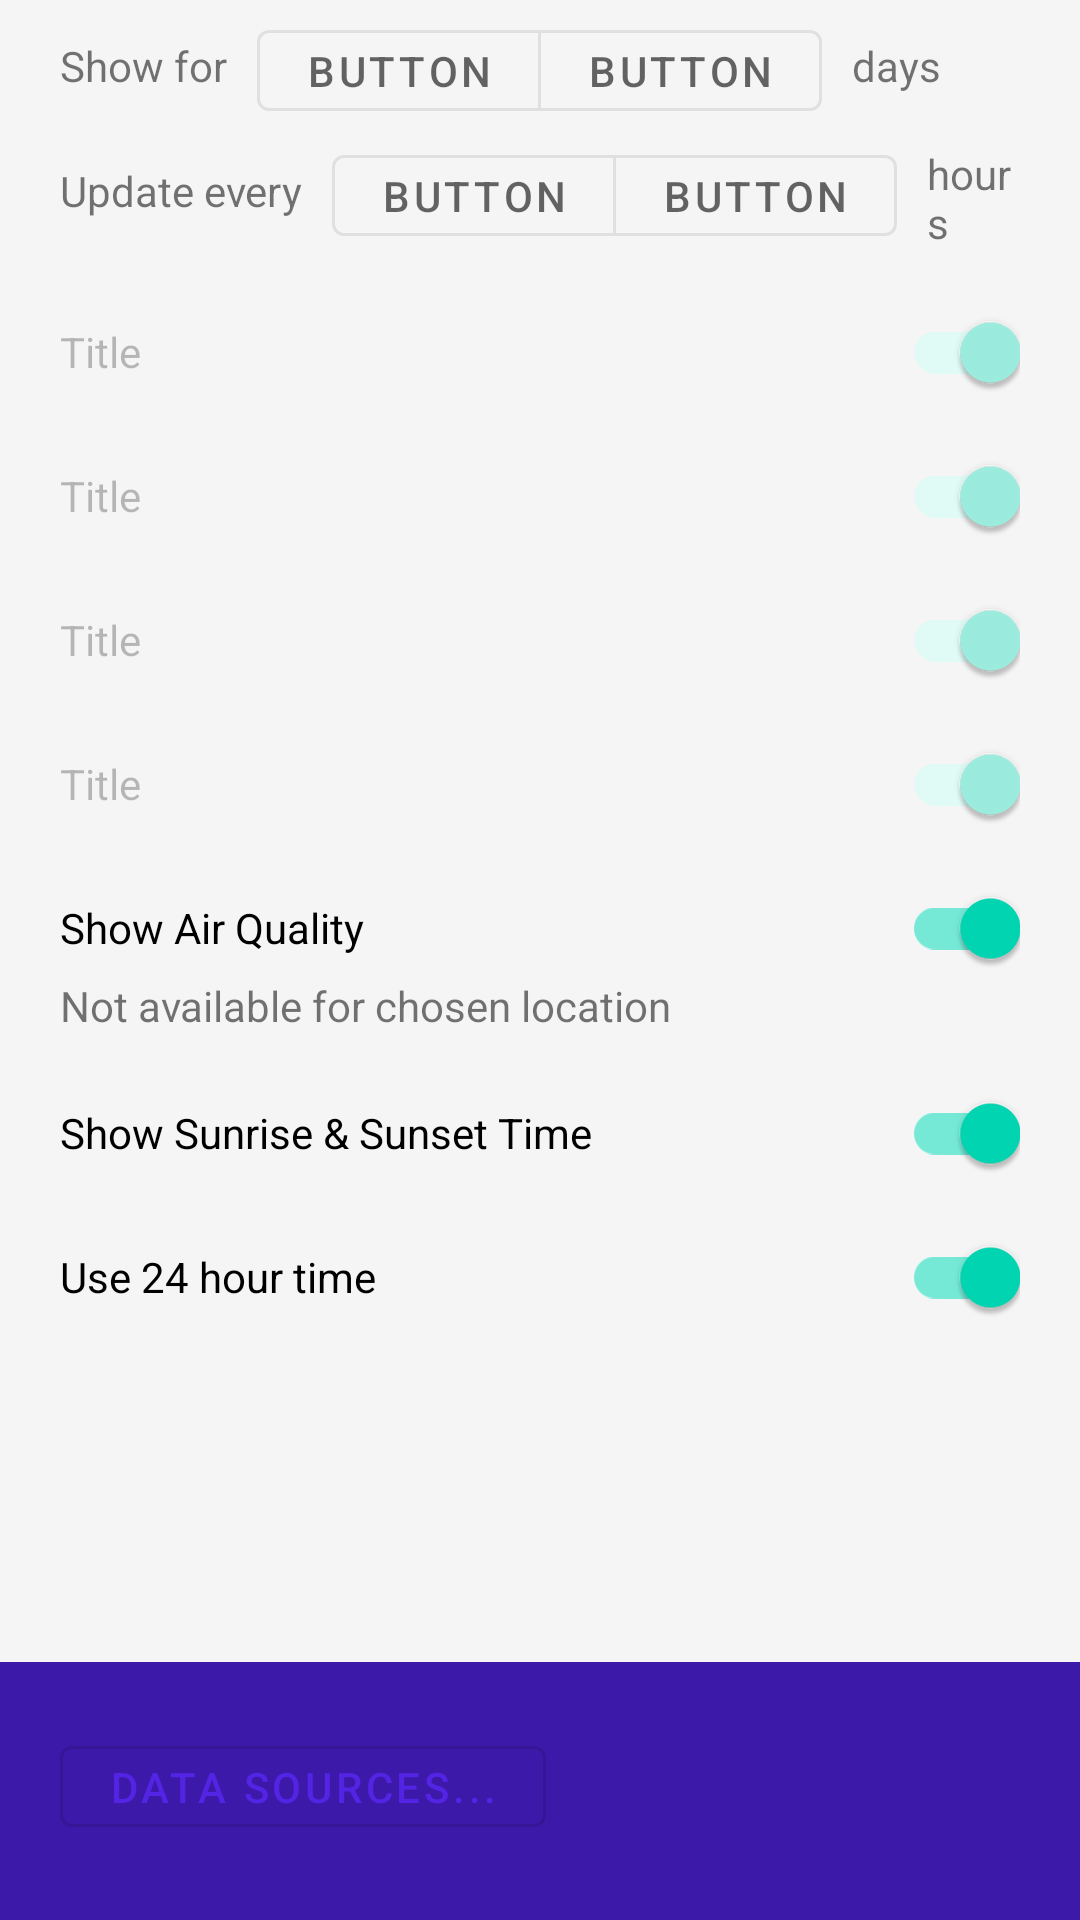

Produce the Android XML layout that renders to this screen, including the resource entries it uses.
<!-- AndroidManifest.xml: application theme AppTheme -->
<!-- res/layout/fragment_widget_details_data.xml -->
<?xml version="1.0" encoding="utf-8"?>
<RelativeLayout xmlns:android="http://schemas.android.com/apk/res/android"
    xmlns:app="http://schemas.android.com/apk/res-auto"
    xmlns:tools="http://schemas.android.com/tools"
    android:layout_width="match_parent"
    android:layout_height="match_parent">

    <ScrollView
        android:layout_width="match_parent"
        android:layout_height="match_parent"
        android:background="@color/colorBackgroundSecondary"
        android:layout_above="@+id/bottomWrapper">

        <LinearLayout
            android:layout_width="match_parent"
            android:layout_height="wrap_content"
            android:orientation="vertical">

            <LinearLayout
                android:layout_width="match_parent"
                android:layout_height="wrap_content"
                android:gravity="center_vertical"
                android:orientation="horizontal"
                android:layout_marginLeft="20dp"
                android:layout_marginRight="20dp"
                android:paddingTop="10dp"
                android:paddingBottom="10dp">

                <com.google.android.material.textview.MaterialTextView
                    style="@style/Widget.AppTheme.TextView"
                    android:layout_width="wrap_content"
                    android:layout_height="wrap_content"
                    android:layout_marginTop="1dp"
                    android:layout_marginRight="10dp"

                    android:text="Show for" />

                <include
                    android:id="@+id/vShowDaysButtons"
                    layout="@layout/view_material_5_button_group" />

                <com.google.android.material.textview.MaterialTextView
                    style="@style/Widget.AppTheme.TextView"
                    android:layout_width="wrap_content"
                    android:layout_height="wrap_content"
                    android:layout_marginTop="1dp"
                    android:layout_marginLeft="10dp"
                    android:text="days" />

            </LinearLayout>


            <LinearLayout
                android:layout_width="match_parent"
                android:layout_height="wrap_content"
                android:gravity="center_vertical"
                android:orientation="horizontal"
                android:layout_marginLeft="20dp"
                android:layout_marginRight="20dp"
                android:paddingBottom="10dp">

                <com.google.android.material.textview.MaterialTextView
                    style="@style/Widget.AppTheme.TextView"
                    android:layout_width="wrap_content"
                    android:layout_height="wrap_content"
                    android:layout_marginRight="10dp"
                    android:layout_marginTop="1dp"
                    android:text="Update every" />

                <include
                    android:id="@+id/vUpdateTimeButtons"
                    layout="@layout/view_material_5_button_group" />

                <com.google.android.material.textview.MaterialTextView
                    style="@style/Widget.AppTheme.TextView"
                    android:layout_width="wrap_content"
                    android:layout_height="wrap_content"
                    android:layout_marginLeft="10dp"
                    android:layout_marginTop="1dp"
                    android:text="hours" />

            </LinearLayout>

            <include
                android:id="@+id/vTemperature"
                layout="@layout/view_widget_details_data_item" />

            <include
                android:id="@+id/vCloudPercent"
                layout="@layout/view_widget_details_data_item" />

            <include
                android:id="@+id/vPrecipitation"
                layout="@layout/view_widget_details_data_item" />

            <include
                android:id="@+id/vWindSpeed"
                layout="@layout/view_widget_details_data_item" />

            <com.google.android.material.switchmaterial.SwitchMaterial
                android:id="@+id/smAirQuality"
                android:layout_width="match_parent"
                android:layout_height="wrap_content"
                android:checked="true"
                android:layout_marginLeft="20dp"
                android:layout_marginRight="20dp"
                android:text="Show Air Quality" />

            <com.google.android.material.textview.MaterialTextView
                style="@style/Widget.AppTheme.TextView"
                android:layout_width="wrap_content"
                android:layout_height="wrap_content"
                android:id="@+id/mtvAirQualityNotAvailable"
                android:layout_marginLeft="20dp"
                android:layout_marginRight="20dp"
                android:layout_marginTop="-8dp"
                android:layout_marginBottom="4dp"
                android:text="Not available for chosen location"/>

            <com.google.android.material.switchmaterial.SwitchMaterial
                android:id="@+id/smSunriseSunset"
                android:layout_width="match_parent"
                android:layout_height="wrap_content"
                android:checked="true"
                android:layout_marginLeft="20dp"
                android:layout_marginRight="20dp"
                android:text="Show Sunrise &amp; Sunset Time" />

            <com.google.android.material.switchmaterial.SwitchMaterial
                android:id="@+id/smTime24h"
                android:layout_width="match_parent"
                android:layout_height="wrap_content"
                android:checked="true"
                android:layout_marginLeft="20dp"
                android:layout_marginRight="20dp"
                android:text="Use 24 hour time" />

        </LinearLayout>

    </ScrollView>

    <FrameLayout
        android:id="@+id/bottomWrapper"
        android:layout_width="match_parent"
        android:layout_height="86dp"
        android:layout_alignParentBottom="true"
        android:paddingBottom="3dp"
        >

        <com.google.android.material.button.MaterialButton
            android:id="@+id/mbDataSources"
            style="@style/Widget.AppTheme.Button.IconButton"
            android:layout_width="wrap_content"
            android:layout_height="wrap_content"
            android:layout_gravity="center_vertical"
            android:layout_marginLeft="20dp"
            android:text="Data Sources..." />

    </FrameLayout>

</RelativeLayout>
<!-- res/layout/view_material_5_button_group.xml (included above) -->
<?xml version="1.0" encoding="utf-8"?>
<com.google.android.material.button.MaterialButtonToggleGroup xmlns:app="http://schemas.android.com/apk/res-auto"
    xmlns:android="http://schemas.android.com/apk/res/android"
    xmlns:tools="http://schemas.android.com/tools"
    android:layout_width="wrap_content"
    android:layout_height="wrap_content"
    android:orientation="horizontal"
    app:selectionRequired="true"
    android:id="@+id/mbtg"
    app:singleSelection="true">

    <include
        android:id="@+id/vButton1"
        layout="@layout/view_material_text_button" />

    <include
        android:id="@+id/vButton2"
        layout="@layout/view_material_text_button" />

    <include
        android:id="@+id/vButton3"
        android:visibility="gone"
        tools:visibility="visible"
        layout="@layout/view_material_text_button" />

    <include
        android:id="@+id/vButton4"
        android:visibility="gone"
        tools:visibility="visible"
        layout="@layout/view_material_text_button" />

    <include
        android:id="@+id/vButton5"
        android:visibility="gone"
        tools:visibility="visible"
        layout="@layout/view_material_text_button" />

</com.google.android.material.button.MaterialButtonToggleGroup>
<!-- res/layout/view_widget_details_data_item.xml (included above) -->
<?xml version="1.0" encoding="utf-8"?>
<LinearLayout xmlns:android="http://schemas.android.com/apk/res/android"
    xmlns:app="http://schemas.android.com/apk/res-auto"
    xmlns:tools="http://schemas.android.com/tools"
    android:id="@+id/rlWeatherDetailsDataItem"
    android:layout_width="match_parent"
    android:layout_height="wrap_content"
    android:layout_marginLeft="20dp"
    android:layout_marginRight="20dp"
    android:orientation="vertical">

    <com.google.android.material.switchmaterial.SwitchMaterial
        android:id="@+id/smTitle"
        android:layout_width="match_parent"
        android:layout_height="wrap_content"
        android:enabled="false"
        android:checked="true"
        tools:text="Title" />

    <LinearLayout
        android:layout_width="match_parent"
        android:layout_height="wrap_content"
        android:gravity="center_vertical"
        android:orientation="horizontal"
        android:visibility="gone"
        tools:visibility="visible"
        android:id="@+id/vUnits"
        android:paddingBottom="10dp">

        <com.google.android.material.textview.MaterialTextView
            style="@style/Widget.AppTheme.TextView"
            android:layout_width="wrap_content"
            android:layout_height="wrap_content"
            android:layout_marginTop="1dp"
            android:layout_marginRight="10dp"
            android:text="Units" />

        <include
            android:id="@+id/vUnitButtons"
            layout="@layout/view_material_5_button_group" />

    </LinearLayout>

    <LinearLayout
        android:layout_width="match_parent"
        android:layout_height="wrap_content"
        android:gravity="center_vertical"
        android:orientation="horizontal"
        android:visibility="gone"
        tools:visibility="visible"
        android:id="@+id/vCutoff"
        android:paddingBottom="10dp">

        <com.google.android.material.textview.MaterialTextView
            style="@style/Widget.AppTheme.TextView"
            android:layout_width="wrap_content"
            android:layout_height="wrap_content"
            android:layout_marginTop="1dp"
            android:layout_marginRight="10dp"
            android:text="Max value" />

        <include
            android:id="@+id/vLimitButtons"
            layout="@layout/view_material_5_button_group" />

        <com.google.android.material.textview.MaterialTextView
            style="@style/Widget.AppTheme.TextView"
            android:layout_width="wrap_content"
            android:layout_height="wrap_content"
            android:id="@+id/mtvMaxValue"
            android:layout_marginTop="1dp"
            android:layout_marginLeft="10dp"/>

    </LinearLayout>

</LinearLayout>
<!-- res/layout/view_material_text_button.xml (included above) -->
<?xml version="1.0" encoding="utf-8"?>
<com.google.android.material.button.MaterialButton xmlns:android="http://schemas.android.com/apk/res/android"
    xmlns:tools="http://schemas.android.com/tools"
    style="@style/Widget.AppTheme.Button.IconButton"
    android:layout_width="wrap_content"
    android:layout_height="wrap_content"
    android:id="@+id/mbButton"
    tools:text="Button" />
<!-- resources referenced by this layout -->
<resources>
  <color name="colorBackgroundSecondary">#F5F5F5</color>
  <style name="Widget.AppTheme.Button.IconButton" parent="Widget.MaterialComponents.Button.OutlinedButton">
          <item name="android:minWidth">24dp</item>
          <item name="android:minHeight">24dp</item>
          <item name="android:insetLeft">0dp</item>
          <item name="android:insetTop">0dp</item>
          <item name="android:insetRight">0dp</item>
          <item name="android:insetBottom">0dp</item>
          <item name="iconGravity">textStart</item>
          <item name="iconPadding">0dp</item>
          <item name="rippleColor">?colorOnPrimary</item>
      </style>
  <style name="Widget.AppTheme.TextView" parent="Widget.MaterialComponents.TextView">
          <item name="android:minWidth">24dp</item>
          <item name="android:minHeight">24dp</item>
          <item name="android:insetLeft">0dp</item>
          <item name="android:insetTop">0dp</item>
          <item name="android:insetRight">0dp</item>
          <item name="android:insetBottom">0dp</item>
          <item name="iconGravity">textStart</item>
          <item name="iconPadding">0dp</item>
      </style>
  <style name="AppTheme" parent="Theme.MaterialComponents.DayNight.DarkActionBar">
          <item name="colorPrimary">@color/colorPrimary1</item>
          <item name="colorPrimaryDark">@color/colorPrimaryDark1</item>
          <item name="colorAccent">@color/colorAccent1</item>
          <item name="toolbarStyle">@style/Widget.App.Toolbar</item>
          <item name="android:statusBarColor">?attr/colorPrimaryDark</item>
          <item name="android:windowBackground">@drawable/window_background</item>
          <item name="android:navigationBarColor">?attr/colorPrimaryDark</item>
      </style>
  <color name="colorPrimary1">#5424E5</color>
  <color name="colorPrimaryDark1">#3D19AA</color>
  <color name="colorAccent1">#00D8B4</color>
  <style name="Widget.App.Toolbar" parent="Widget.MaterialComponents.Toolbar">
          <item name="materialThemeOverlay">@style/ThemeOverlay.App.Toolbar</item>
          <item name="android:background">?attr/colorPrimary</item>
          <item name="android:textColor">@android:color/white</item>
      </style>
  <!-- drawable window_background (drawable) -->
  <?xml version="1.0" encoding="utf-8"?>
  <layer-list xmlns:android="http://schemas.android.com/apk/res/android">
  
      <item
          android:drawable="?attr/colorPrimaryDark"/>
  
      <item
          android:width="300dp"
          android:height="300dp"
          android:gravity="center">
          <bitmap
              android:gravity="fill"
              android:antialias="true"
              android:alpha="0.75"
              android:src="@drawable/icon_monochrome"/>
      </item>
  
  </layer-list>
  <style name="ThemeOverlay.App.Toolbar" parent="">
  
      </style>
  <!-- drawable icon_monochrome: png bitmap (drawable, 5783 bytes) -->
</resources>
